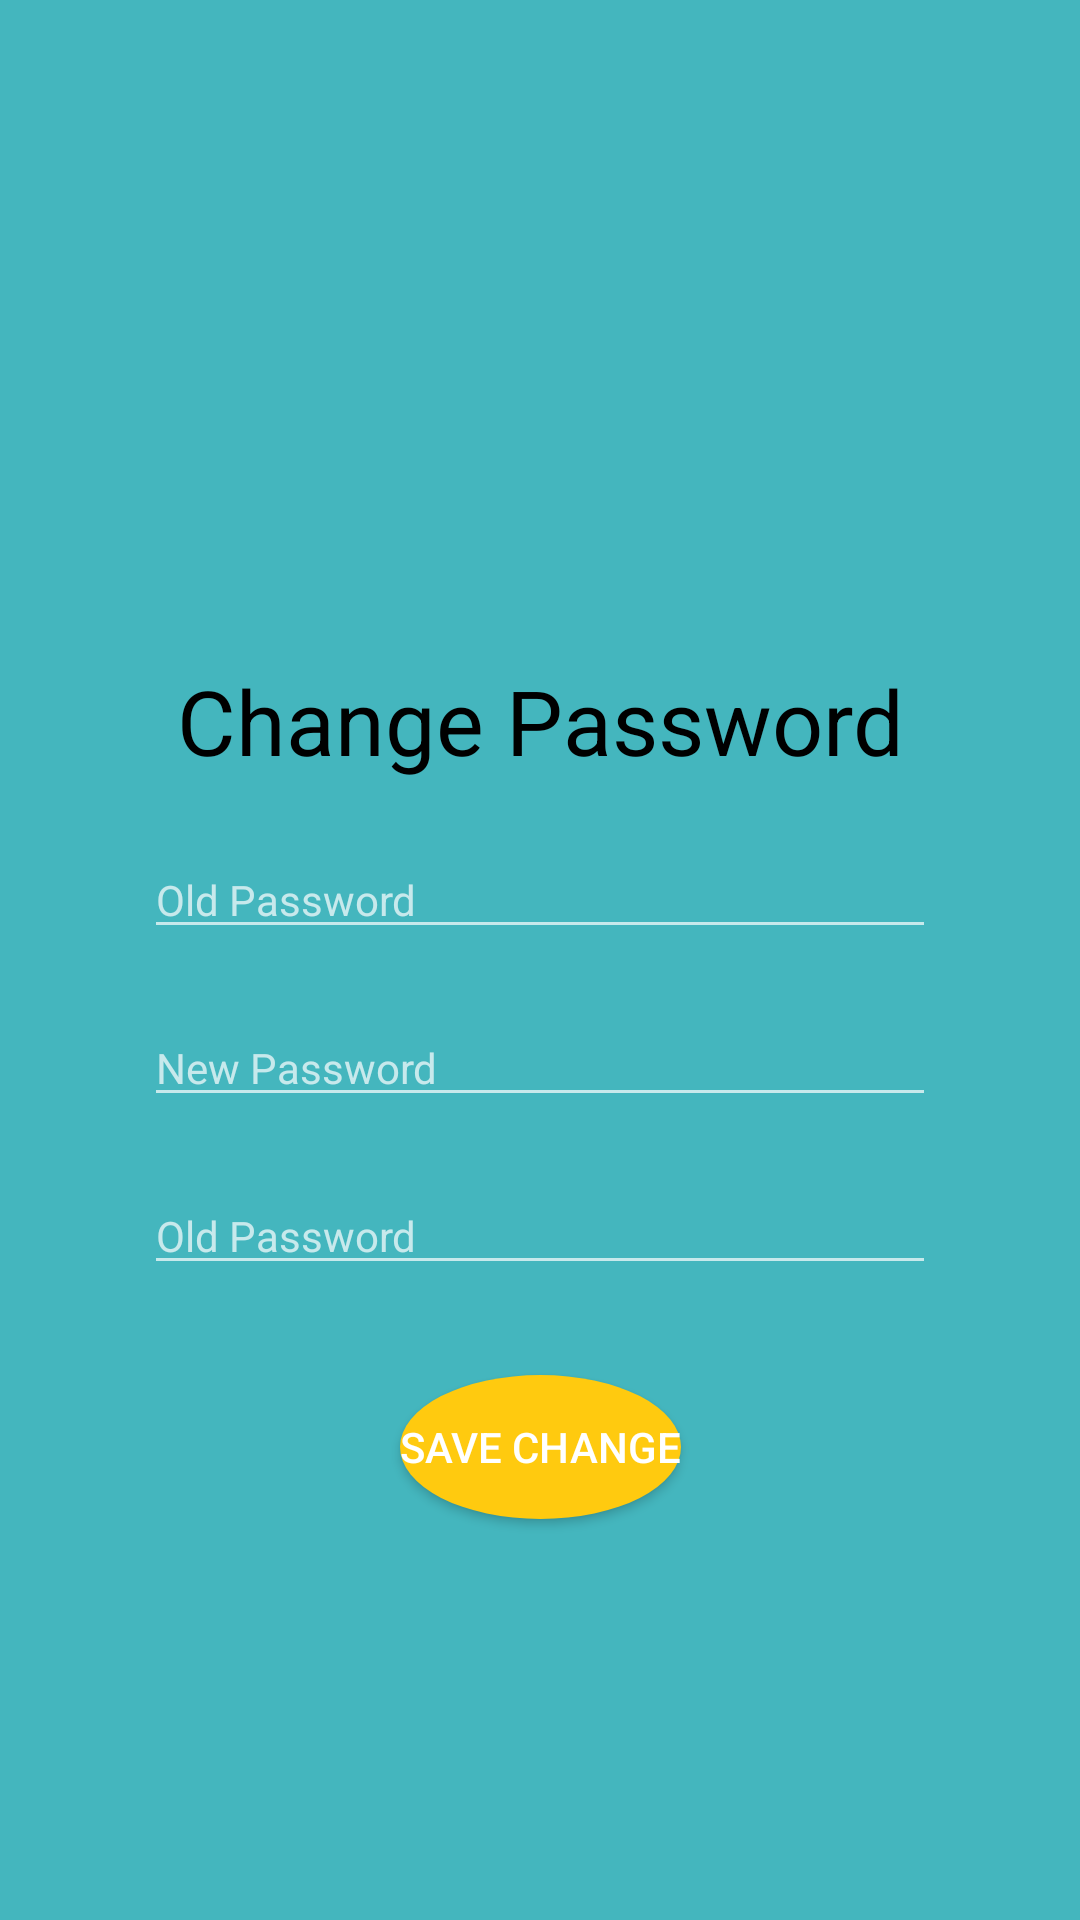

Produce the Android XML layout that renders to this screen, including the resource entries it uses.
<!-- AndroidManifest.xml: application theme Theme.Design.NoActionBar -->
<!-- res/layout/activity_change_pass_word.xml -->
<?xml version="1.0" encoding="utf-8"?>
<androidx.constraintlayout.widget.ConstraintLayout xmlns:android="http://schemas.android.com/apk/res/android"
    xmlns:app="http://schemas.android.com/apk/res-auto"
    xmlns:tools="http://schemas.android.com/tools"
    android:layout_width="match_parent"
    android:layout_height="match_parent"
    tools:context=".activities.ChangePassWord"
    android:background="#44b6be">
    <TextView
        android:id ="@+id/tv_changePass"
        android:layout_width="wrap_content"
        android:layout_height="wrap_content"
        android:text="Change Password"
        android:textSize="30dp"
        android:textColor="#F000"
        android:layout_marginTop="220dp"
        app:layout_constraintTop_toTopOf="parent"
        app:layout_constraintLeft_toLeftOf="parent"
        app:layout_constraintRight_toRightOf="parent" />
    <EditText
        android:id ="@+id/edt_oldpass"
        android:layout_width="match_parent"
        android:layout_height="wrap_content"
        android:layout_marginTop="20dp"
        android:textSize="14dp"
        android:layout_marginStart="48dp"
        android:layout_marginEnd="48dp"
        android:drawableLeft="@drawable/ic_password"
        android:hint="Old Password"
        android:inputType="textPassword"
        android:textColor="#FFFFFF"
        app:layout_constraintTop_toBottomOf="@id/tv_changePass" />
    <EditText
        android:id ="@+id/edt_NewPass1"
        android:layout_width="match_parent"
        android:layout_height="wrap_content"
        android:layout_marginTop="20dp"
        android:textSize="14dp"
        android:layout_marginStart="48dp"
        android:layout_marginEnd="48dp"
        android:drawableLeft="@drawable/ic_password"
        android:hint="New Password"
        android:inputType="textPassword"
        android:textColor="#FFFFFF"
        app:layout_constraintTop_toBottomOf="@id/edt_oldpass" />

    <EditText
        android:id ="@+id/edt_NewPass2"
        android:layout_width="match_parent"
        android:layout_height="wrap_content"
        android:layout_marginTop="20dp"
        android:textSize="14dp"
        android:layout_marginStart="48dp"
        android:layout_marginEnd="48dp"
        android:drawableLeft="@drawable/ic_password"
        android:hint="Old Password"
        android:inputType="textPassword"
        android:textColor="#FFFFFF"
        app:layout_constraintTop_toBottomOf="@id/edt_NewPass1" />

    <Button
        android:id="@+id/btn_savePass"
        android:layout_width="wrap_content"
        android:layout_height="wrap_content"
        android:layout_marginTop="30dp"
        android:text="Save Change"
        android:background="@drawable/shape_btn_register"
        app:layout_constraintTop_toBottomOf="@id/edt_NewPass2"
        app:layout_constraintLeft_toLeftOf="parent"
        app:layout_constraintRight_toRightOf="parent"
        />

</androidx.constraintlayout.widget.ConstraintLayout>
<!-- resources referenced by this layout -->
<resources>
  <!-- drawable shape_btn_register (drawable-v24) -->
  <?xml version="1.0" encoding="utf-8"?>
  <shape xmlns:android="http://schemas.android.com/apk/res/android" android:shape="oval">
      <solid android:color="#FFCA0F"/>
  </shape>
</resources>
